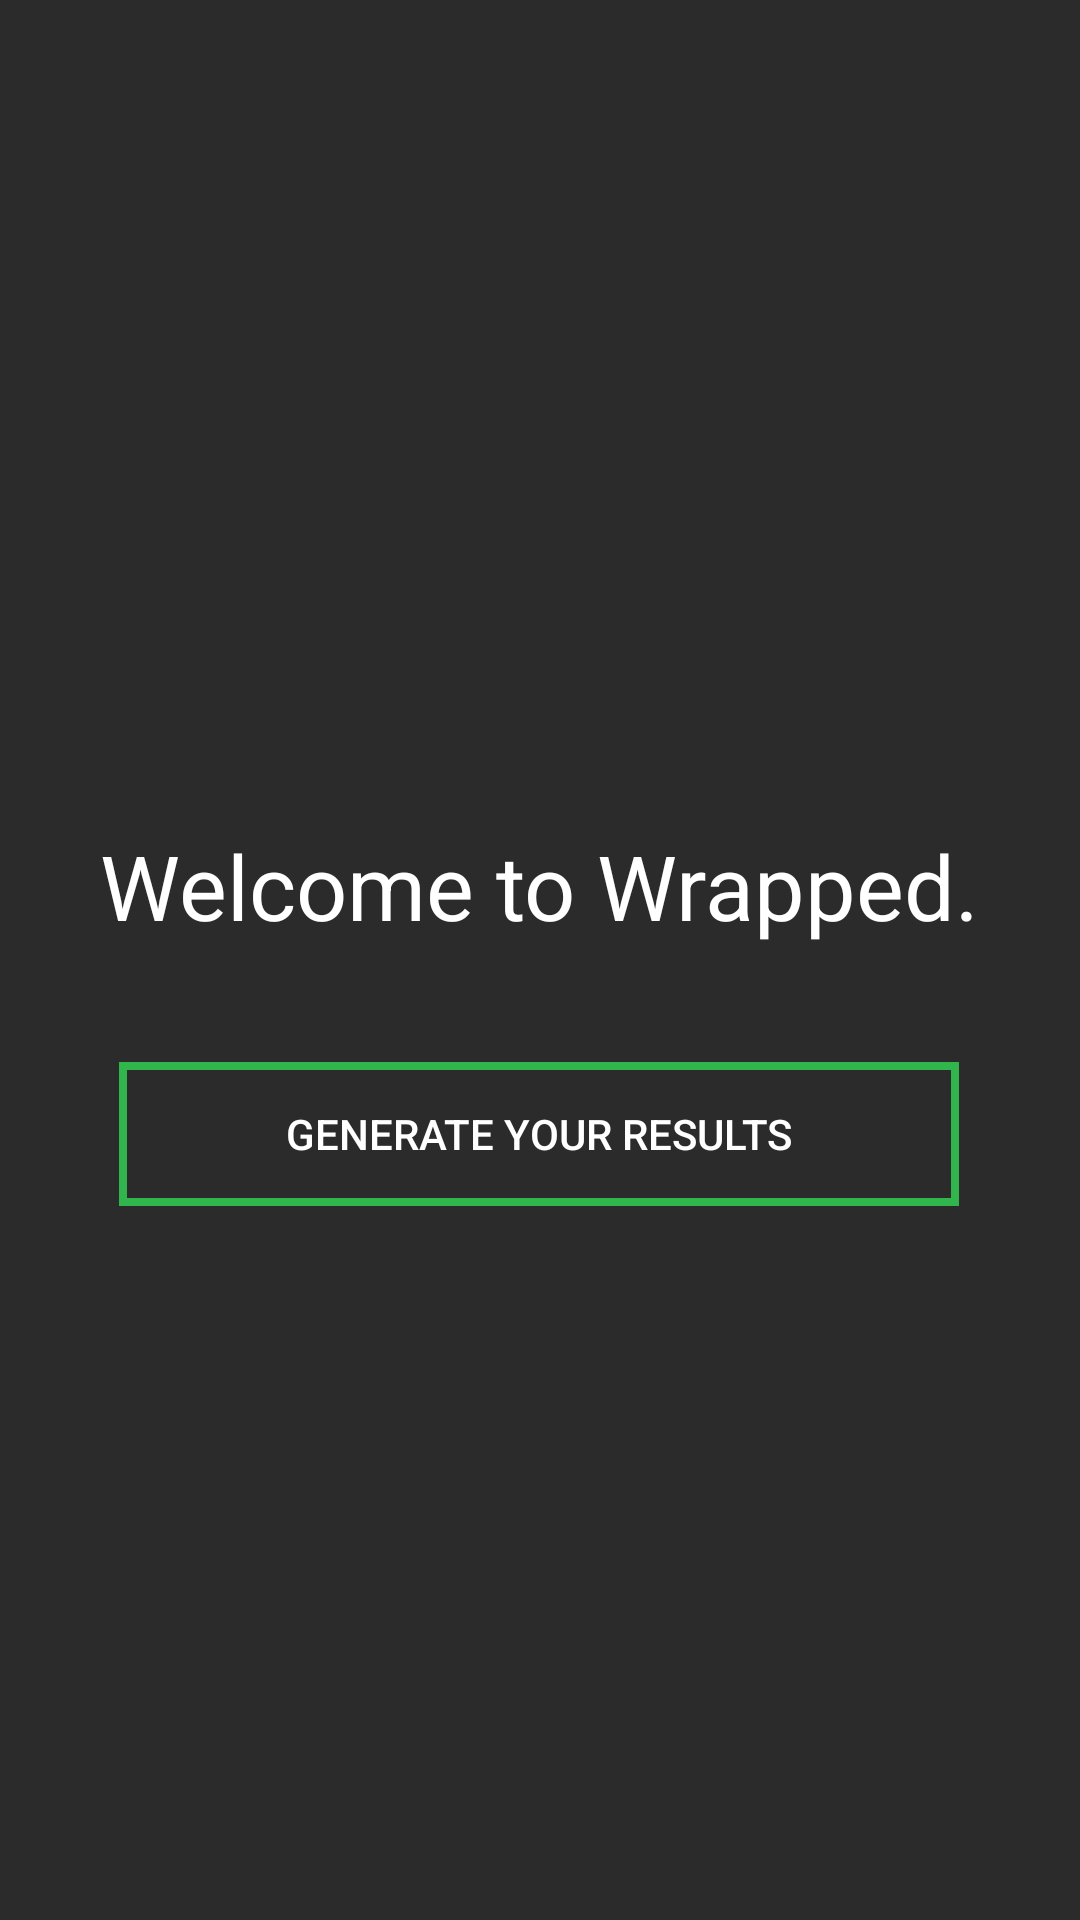

This screen was rendered from an Android layout file. Write that file and the resources it references.
<!-- AndroidManifest.xml: application theme Theme.SpotifyWrapped -->
<!-- res/layout/activity_main.xml -->
<?xml version="1.0" encoding="utf-8"?>
<androidx.constraintlayout.widget.ConstraintLayout xmlns:android="http://schemas.android.com/apk/res/android"
    xmlns:app="http://schemas.android.com/apk/res-auto"
    xmlns:tools="http://schemas.android.com/tools"
    android:layout_width="match_parent"
    android:layout_height="match_parent"
    android:background="#2C2B2B"
    tools:context=".MainActivity">

    <TextView
        android:layout_width="wrap_content"
        android:layout_height="wrap_content"
        android:layout_marginBottom="50dp"
        android:text="@string/main_activity_title"
        android:textColor="@color/white"
        android:textSize="30sp"
        app:layout_constraintBottom_toBottomOf="parent"
        app:layout_constraintEnd_toEndOf="parent"
        app:layout_constraintLeft_toLeftOf="parent"
        app:layout_constraintStart_toStartOf="parent"
        app:layout_constraintTop_toTopOf="parent" />

    <Button
        android:id="@+id/button"
        android:layout_width="wrap_content"
        android:layout_height="wrap_content"
        android:background="@drawable/hover_button"
        android:shape="oval"
        android:text="@string/results_button_name"
        android:textAlignment="center"
        android:textColor="@color/white"
        app:layout_constraintBottom_toBottomOf="parent"
        app:layout_constraintEnd_toEndOf="parent"
        app:layout_constraintHorizontal_bias="0.497"
        app:layout_constraintStart_toStartOf="parent"
        android:width="280dp"
        app:layout_constraintTop_toTopOf="parent"
        app:layout_constraintVertical_bias="0.598" />

    <ImageView
        android:id="@+id/imageView"
        android:layout_width="150dp"
        android:layout_height="150dp"
        android:layout_centerHorizontal="true"
        android:layout_centerVertical="true"
        android:src="@drawable/spotify_logo"
        app:layout_constraintBottom_toBottomOf="parent"
        app:layout_constraintEnd_toEndOf="parent"
        app:layout_constraintHorizontal_bias="0.498"
        app:layout_constraintStart_toStartOf="parent"
        app:layout_constraintTop_toTopOf="parent"
        app:layout_constraintVertical_bias="0.223" />


</androidx.constraintlayout.widget.ConstraintLayout>
<!-- resources referenced by this layout -->
<resources>
  <color name="white">#FFFFFFFF</color>
  <!-- drawable hover_button (drawable) -->
  <?xml version="1.0" encoding="utf-8"?>
  <selector xmlns:android="http://schemas.android.com/apk/res/android">
      <item android:state_focused="false" android:state_pressed="false" >
          <shape xmlns:android="http://schemas.android.com/apk/res/android"
              android:shape="rectangle" >
          <stroke
              android:width="2.5dp"
              android:color="#31B64E" />
          </shape>
      </item>
  
      <item android:state_focused="false" android:state_pressed="true">
          <color android:color="#31B64E" />
      </item>
  </selector>
  <string name="main_activity_title">Welcome to Wrapped.</string>
  <string name="results_button_name">Generate Your Results</string>
  <style name="Theme.SpotifyWrapped" parent="Theme.AppCompat.Light.DarkActionBar">
          
          <item name="colorPrimary">#2C2B2B</item>
          <item name="colorPrimaryVariant">#2C2B2B</item>
          <item name="colorOnPrimary">@color/white</item>
          
          <item name="colorSecondary">@color/teal_200</item>
          <item name="colorSecondaryVariant">@color/teal_700</item>
          <item name="colorOnSecondary">@color/white</item>
          
          <item name="android:statusBarColor" tools:targetApi="l">?attr/colorPrimaryVariant</item>
          
      </style>
  <color name="teal_200">#FF03DAC5</color>
  <color name="teal_700">#FF018786</color>
</resources>
